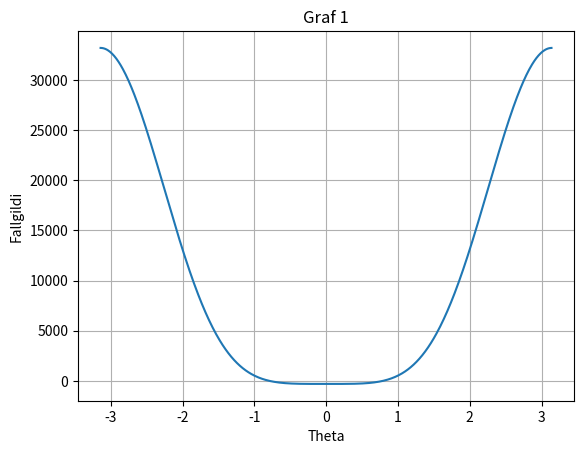
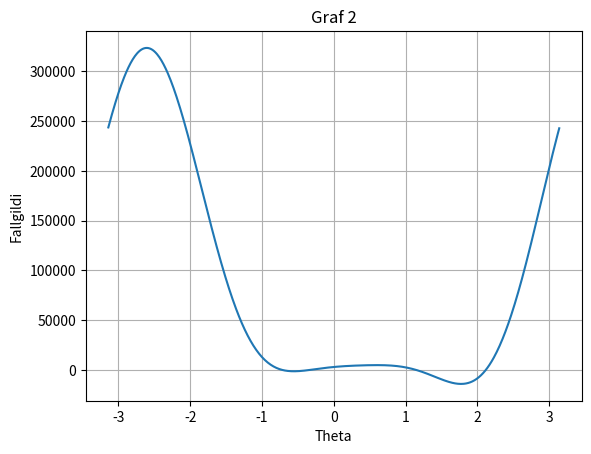
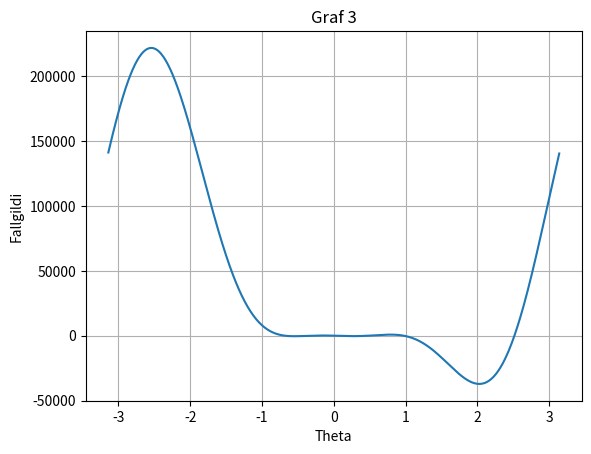

Python code for these plots, in order:
import numpy as np
import matplotlib.pyplot as plt

#Fastar stærðir: L1, L2, L3, p1, p2, p3
#Skilgreinum fasta utan fallsins:
pi = np.pi
    #Hliðarlengdir Stewart-pallsins
L1 = 2
L2 = np.sqrt(2)
L3 = L2
gamma = pi/2
    #Festipunktar tjakkanna
x0 = 0
y0 = 0
x1 = 4
y1 = 0
x2 = 0
y2 = 4
    #Þekktar armalengdir
p1 = np.sqrt(5)
p2 = p1
p3 = p1

######################################LIÐUR 1
#Viljum að forritið taki inn theta
#Viljum að forritið skili x, y
def f(theta):
	#Reiknum A og B
	A2 = L3*np.cos(theta) - x1
	B2 = L3*np.sin(theta)
	A3 = L2*np.cos(theta+gamma) - x2
	B3 = L2*np.sin(theta+gamma) - y2

	D = 2*(A2*B3 - B2*A3)

	N1 = B3*(p2**2-p1**2-A2**2-B2**2)-B2*(p3**2-p1**2-A3**2-B3**2)
	N2 = -A3*(p2**2-p1**2-A2**2-B2**2)+A2*(p3**2-p1**2-A3**2-B3**2)
	return N1**2 + N2**2 -(p1**2)*(D**2)

######################################LIÐUR 2
def teiknagraf(titill):
    xvals = np.arange(-np.pi, np.pi, 0.01) # Grid of 0.01 spacing from pi to pi
    yvals = f(xvals) # Evaluate function on xvals
    plt.plot(xvals, yvals) #Create line plot with yvals against xvals

    #plt.xlim(0, 100) #Takmörk ásanna
    #plt.ylim(0, 100)

	#merkjum grafiðs
    plt.grid(True)
    plt.title(titill)
    plt.xlabel('Theta')
    plt.ylabel('Fallgildi')

    #plt.show()

#Köllum á teikna fallið
plt.figure("Graf 1")
teiknagraf("Graf 1")
######################################LIÐUR 3


######################################LIÐUR 4
#Breytum föstunum til að teikna í 4.lið
    #Hliðarlengdir Stewart-pallsins
L1 = 3
L2 = 3*np.sqrt(2)
L3 = L1
gamma = pi/4
    #Festipunktar tjakkanna
x0 = 0
y0 = 0
x1 = 5
y1 = 0
x2 = 0
y2 = 6
    #Þekktar armalengdir
p1 = 5
p2 = p1
p3 = 3

plt.figure("Graf 2")
teiknagraf("Graf 2")

######################################LIÐUR 5
#Breytum armlengd p2
p2 = 7

plt.figure("Graf 3")
teiknagraf("Graf 3")
plt.show()
